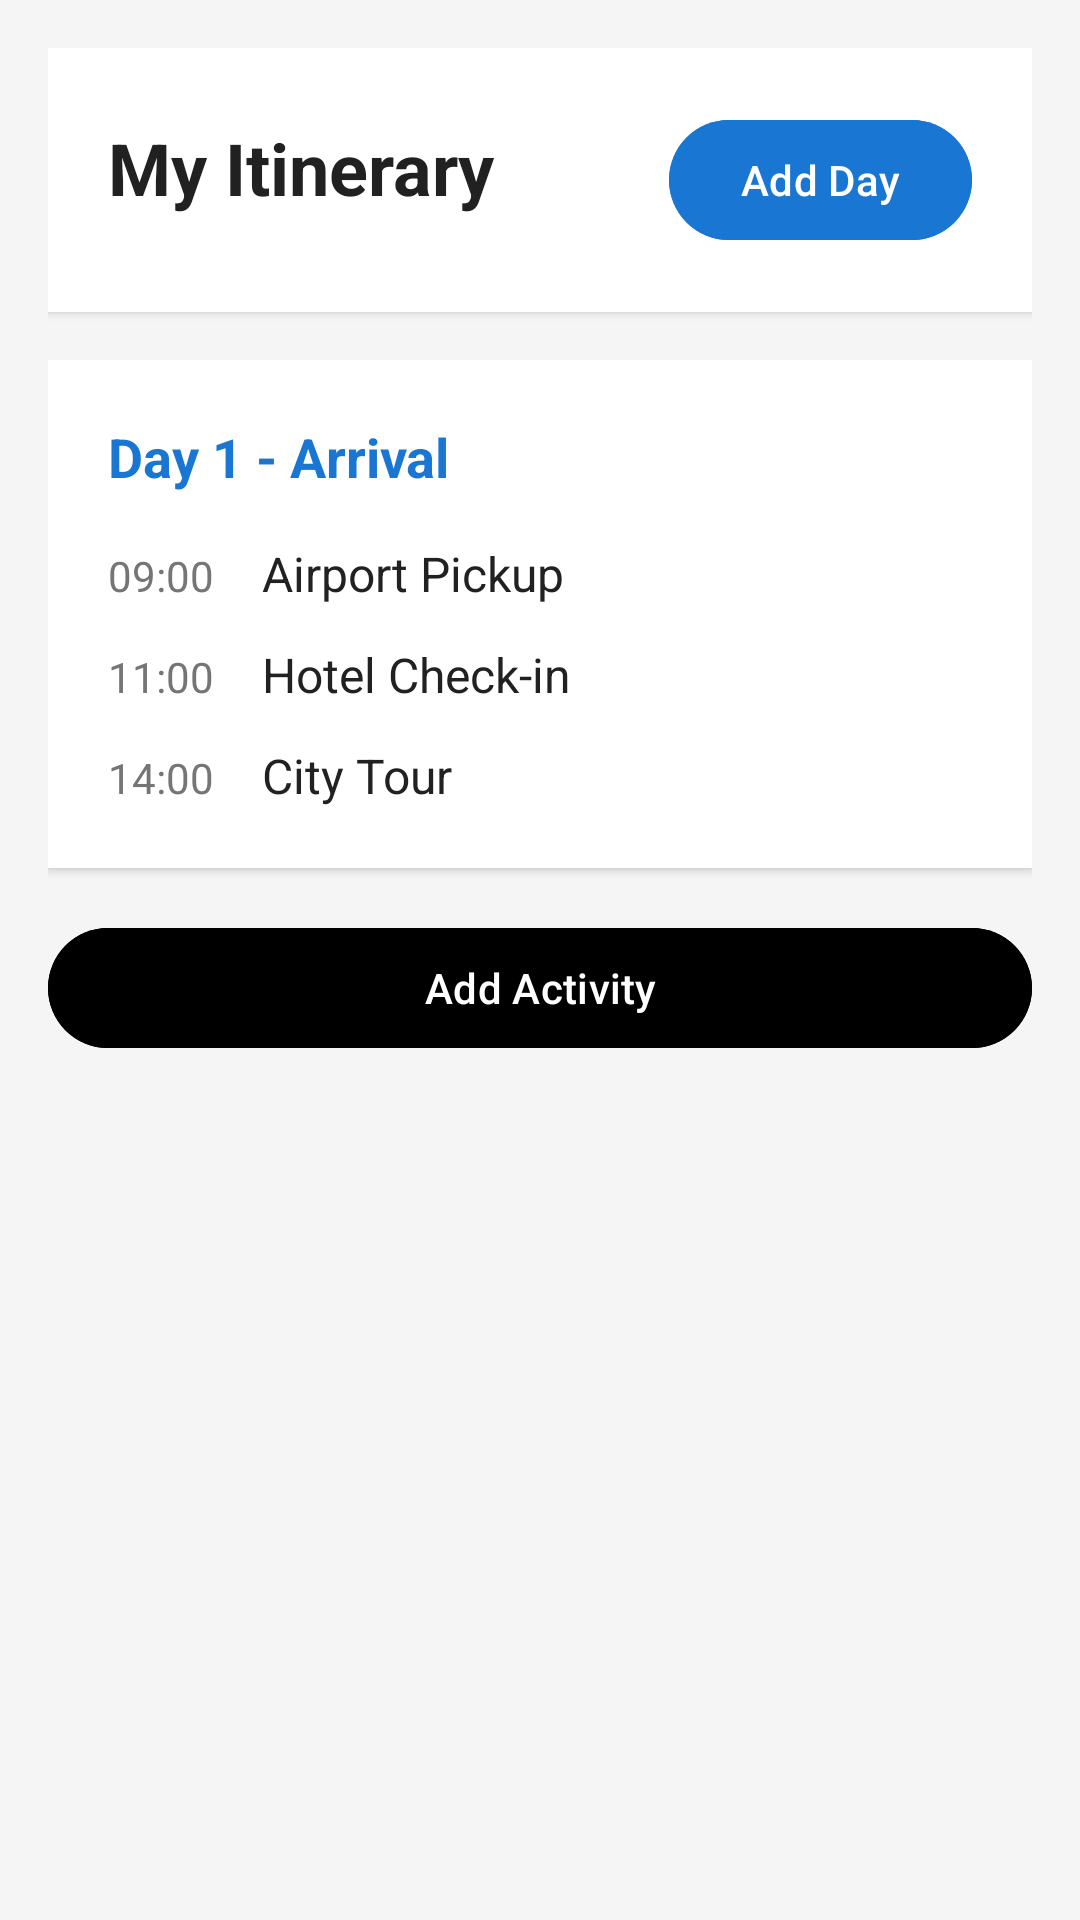

Reconstruct the res/layout file that produces this screen, plus the resources it refers to.
<!-- AndroidManifest.xml: application theme Theme.TravelGo -->
<!-- res/layout/fragment_itinerary.xml -->
<?xml version="1.0" encoding="utf-8"?>
<LinearLayout xmlns:android="http://schemas.android.com/apk/res/android"
    android:layout_width="match_parent"
    android:layout_height="match_parent"
    android:background="@color/gray_light"
    android:orientation="vertical"
    android:padding="16dp">

    
    <LinearLayout
        android:layout_width="match_parent"
        android:layout_height="wrap_content"
        android:background="@color/white"
        android:elevation="2dp"
        android:orientation="horizontal"
        android:padding="20dp">

        <TextView
            android:layout_width="0dp"
            android:layout_height="wrap_content"
            android:layout_weight="1"
            android:text="@string/itinerary_title"
            android:textColor="@color/text_primary"
            android:textSize="24sp"
            android:textStyle="bold" />

        <Button
            android:layout_width="wrap_content"
            android:layout_height="wrap_content"
            android:backgroundTint="@color/primary"
            android:text="@string/add_day"
            android:textColor="@color/white" />

    </LinearLayout>

    
    <ScrollView
        android:layout_width="match_parent"
        android:layout_height="0dp"
        android:layout_marginTop="16dp"
        android:layout_weight="1">

        <LinearLayout
            android:layout_width="match_parent"
            android:layout_height="wrap_content"
            android:orientation="vertical">

            
            <LinearLayout
                android:layout_width="match_parent"
                android:layout_height="wrap_content"
                android:layout_marginBottom="16dp"
                android:background="@color/white"
                android:elevation="2dp"
                android:orientation="vertical"
                android:padding="20dp">

                <TextView
                    android:layout_width="wrap_content"
                    android:layout_height="wrap_content"
                    android:text="Day 1 - Arrival"
                    android:textColor="@color/primary"
                    android:textSize="18sp"
                    android:textStyle="bold" />

                <LinearLayout
                    android:layout_width="match_parent"
                    android:layout_height="wrap_content"
                    android:layout_marginTop="16dp"
                    android:orientation="vertical">

                    <LinearLayout
                        android:layout_width="match_parent"
                        android:layout_height="wrap_content"
                        android:layout_marginBottom="12dp"
                        android:orientation="horizontal">

                        <TextView
                            android:layout_width="wrap_content"
                            android:layout_height="wrap_content"
                            android:text="09:00"
                            android:textColor="@color/text_secondary"
                            android:textSize="14sp" />

                        <TextView
                            android:layout_width="wrap_content"
                            android:layout_height="wrap_content"
                            android:layout_marginStart="16dp"
                            android:text="Airport Pickup"
                            android:textColor="@color/text_primary"
                            android:textSize="16sp" />

                    </LinearLayout>

                    <LinearLayout
                        android:layout_width="match_parent"
                        android:layout_height="wrap_content"
                        android:layout_marginBottom="12dp"
                        android:orientation="horizontal">

                        <TextView
                            android:layout_width="wrap_content"
                            android:layout_height="wrap_content"
                            android:text="11:00"
                            android:textColor="@color/text_secondary"
                            android:textSize="14sp" />

                        <TextView
                            android:layout_width="wrap_content"
                            android:layout_height="wrap_content"
                            android:layout_marginStart="16dp"
                            android:text="Hotel Check-in"
                            android:textColor="@color/text_primary"
                            android:textSize="16sp" />

                    </LinearLayout>

                    <LinearLayout
                        android:layout_width="match_parent"
                        android:layout_height="wrap_content"
                        android:orientation="horizontal">

                        <TextView
                            android:layout_width="wrap_content"
                            android:layout_height="wrap_content"
                            android:text="14:00"
                            android:textColor="@color/text_secondary"
                            android:textSize="14sp" />

                        <TextView
                            android:layout_width="wrap_content"
                            android:layout_height="wrap_content"
                            android:layout_marginStart="16dp"
                            android:text="City Tour"
                            android:textColor="@color/text_primary"
                            android:textSize="16sp" />

                    </LinearLayout>

                </LinearLayout>

            </LinearLayout>

            
            <Button
                android:layout_width="match_parent"
                android:layout_height="wrap_content"
                android:layout_marginBottom="16dp"
                android:backgroundTint="@color/secondary"
                android:text="@string/add_activity"
                android:textColor="@color/white" />

        </LinearLayout>

    </ScrollView>

</LinearLayout>
<!-- resources referenced by this layout -->
<resources>
  <color name="gray_light">#F5F5F5</color>
  <color name="primary">#1976D2</color>
  <color name="text_primary">#212121</color>
  <color name="text_secondary">#757575</color>
  <color name="white">#FFFFFF</color>
  <string name="add_activity">Add Activity</string>
  <string name="add_day">Add Day</string>
  <string name="itinerary_title">My Itinerary</string>
  <style name="Theme.TravelGo" parent="Base.Theme.TravelGo" />
  <style name="Base.Theme.TravelGo" parent="Theme.Material3.DayNight.NoActionBar">
  
          <item name="android:windowBackground">@color/white</item>
          <item name="android:statusBarColor">@color/primary</item>
          <item name="android:navigationBarColor">@color/primary</item>
          <item name="android:windowLightStatusBar">false</item>
          <item name="android:windowAnimationStyle">@style/ActivityAnimation</item>
          <item name="android:windowEnterAnimation">@anim/fade_in</item>
          <item name="android:windowExitAnimation">@anim/fade_out</item>
      </style>
  <style name="ActivityAnimation">
          <item name="android:activityOpenEnterAnimation">@anim/fade_in</item>
          <item name="android:activityOpenExitAnimation">@anim/fade_out</item>
          <item name="android:activityCloseEnterAnimation">@anim/fade_in</item>
          <item name="android:activityCloseExitAnimation">@anim/fade_out</item>
      </style>
</resources>
